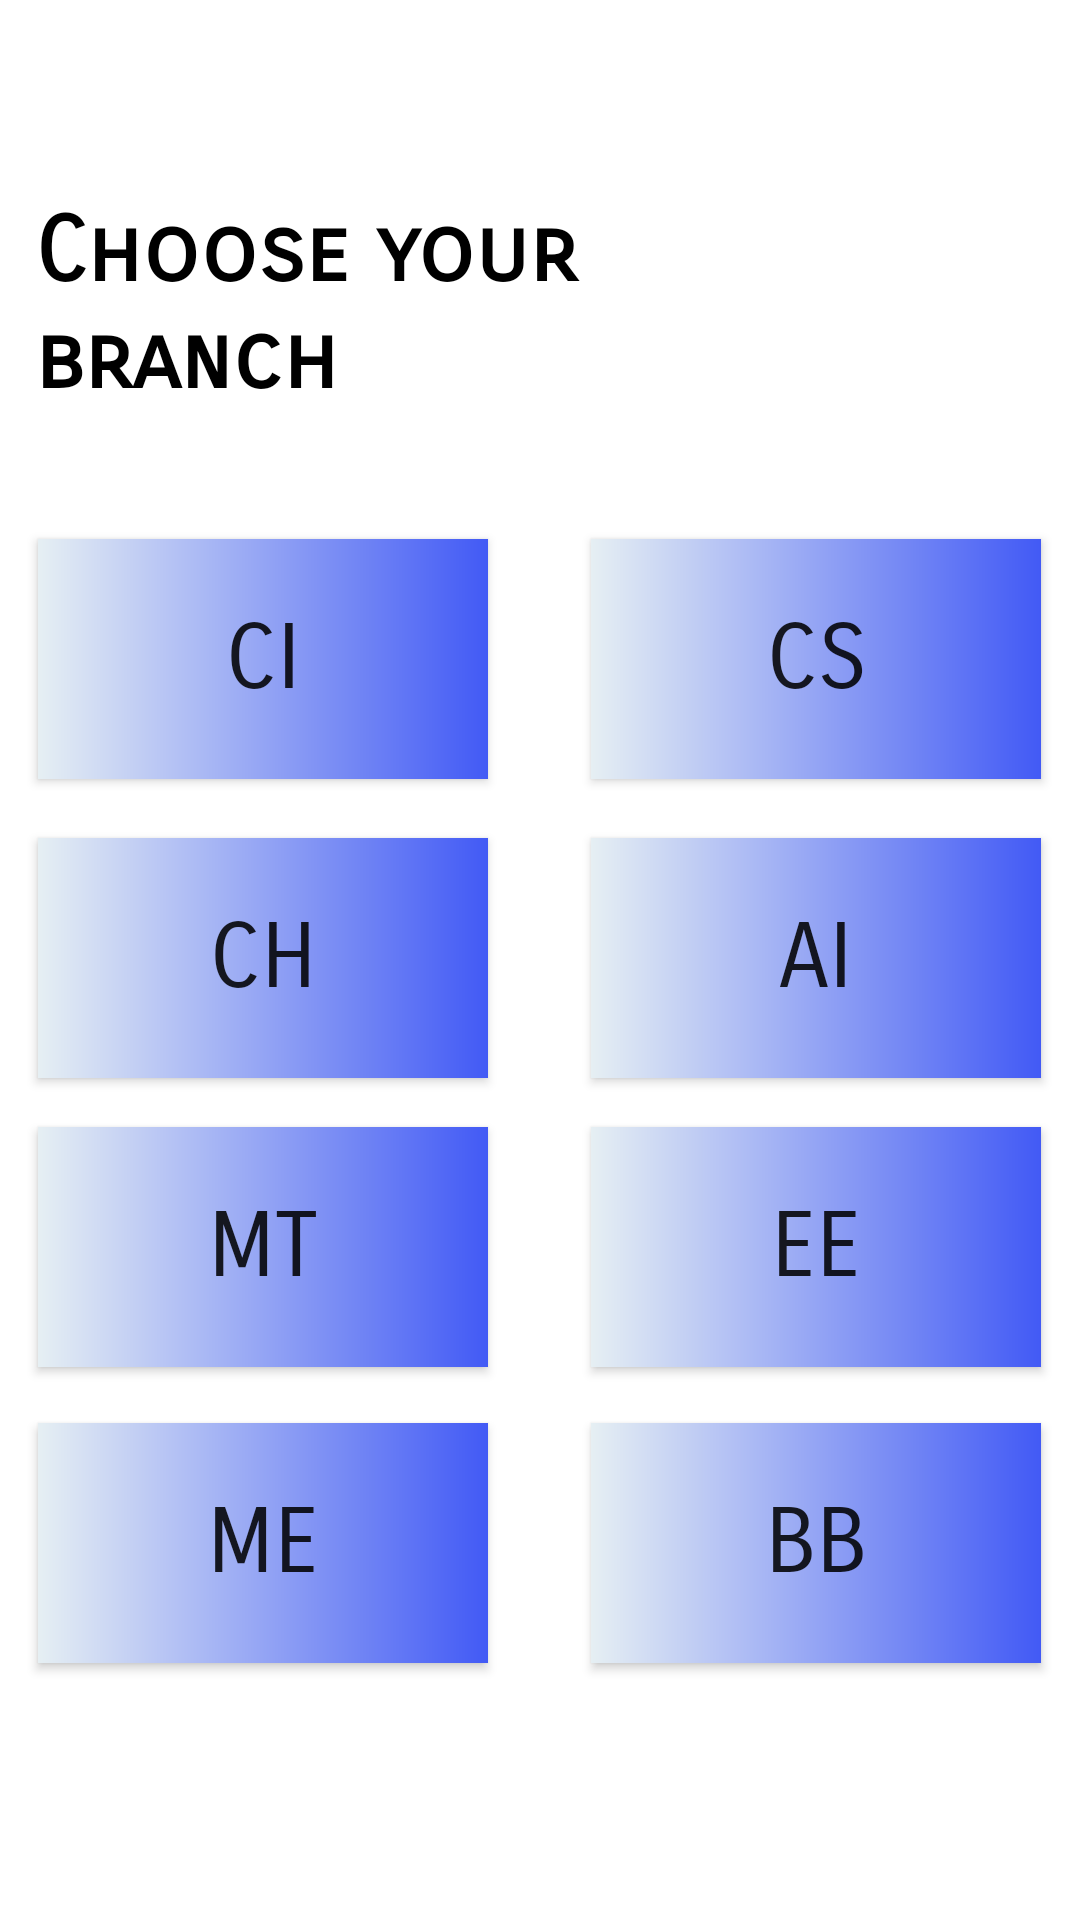

Reconstruct the res/layout file that produces this screen, plus the resources it refers to.
<!-- AndroidManifest.xml: application theme Theme.RemorgNew -->
<!-- res/layout/activity_organiserinside.xml -->
<?xml version="1.0" encoding="utf-8"?>
<androidx.constraintlayout.widget.ConstraintLayout xmlns:android="http://schemas.android.com/apk/res/android"
    xmlns:app="http://schemas.android.com/apk/res-auto"
    xmlns:tools="http://schemas.android.com/tools"
    android:layout_width="match_parent"
    android:layout_height="match_parent"
    android:background="@drawable/login_bk"
    tools:context=".OrganiserinsideActivity">


    <androidx.appcompat.widget.AppCompatButton
        android:id="@+id/button"
        android:layout_width="150dp"
        android:layout_height="80dp"
        android:text="CI"
        android:textSize="30dp"
        android:elevation="30dp"
        android:fontFamily="sans-serif-smallcaps"
        android:background="@drawable/custom_button2"
        app:layout_constraintBottom_toBottomOf="parent"
        app:layout_constraintEnd_toEndOf="parent"
        app:layout_constraintHorizontal_bias="0.061"
        app:layout_constraintStart_toStartOf="parent"
        app:layout_constraintTop_toTopOf="parent"
        app:layout_constraintVertical_bias="0.321" />

    <androidx.appcompat.widget.AppCompatButton
        android:id="@+id/button3"
        android:layout_width="150dp"
        android:layout_height="80dp"
        android:text="CH"
        android:textSize="30dp"
        android:fontFamily="sans-serif-smallcaps"
        android:background="@drawable/custom_button2"
        app:layout_constraintBottom_toBottomOf="parent"
        app:layout_constraintEnd_toEndOf="parent"
        app:layout_constraintHorizontal_bias="0.061"
        app:layout_constraintStart_toStartOf="parent"
        app:layout_constraintTop_toTopOf="parent"
        app:layout_constraintVertical_bias="0.499" />

    <androidx.appcompat.widget.AppCompatButton
        android:id="@+id/button5"
        android:layout_width="150dp"
        android:layout_height="80dp"
        android:text="CS"
        android:textSize="30dp"
        android:elevation="30dp"
        android:fontFamily="sans-serif-smallcaps"
        android:background="@drawable/custom_button2"
        app:layout_constraintBottom_toBottomOf="parent"
        app:layout_constraintEnd_toEndOf="parent"
        app:layout_constraintHorizontal_bias="0.938"
        app:layout_constraintStart_toStartOf="parent"
        app:layout_constraintTop_toTopOf="parent"
        app:layout_constraintVertical_bias="0.321" />

    <androidx.appcompat.widget.AppCompatButton
        android:id="@+id/button6"
        android:layout_width="150dp"
        android:layout_height="80dp"
        android:text="AI"
        android:textSize="30dp"
        android:fontFamily="sans-serif-smallcaps"
        android:background="@drawable/custom_button2"
        app:layout_constraintBottom_toBottomOf="parent"
        app:layout_constraintEnd_toEndOf="parent"
        app:layout_constraintHorizontal_bias="0.938"
        app:layout_constraintStart_toStartOf="parent"
        app:layout_constraintTop_toTopOf="parent"
        app:layout_constraintVertical_bias="0.499" />

    <androidx.appcompat.widget.AppCompatButton
        android:id="@+id/button7"
        android:layout_width="150dp"
        android:layout_height="80dp"
        android:text="MT"
        android:textSize="30dp"
        android:elevation="30dp"
        android:fontFamily="sans-serif-smallcaps"
        android:background="@drawable/custom_button2"
        app:layout_constraintBottom_toBottomOf="parent"
        app:layout_constraintEnd_toEndOf="parent"
        app:layout_constraintHorizontal_bias="0.061"
        app:layout_constraintStart_toStartOf="parent"
        app:layout_constraintTop_toTopOf="parent"
        app:layout_constraintVertical_bias="0.671" />

    <androidx.appcompat.widget.AppCompatButton
        android:id="@+id/button8"
        android:layout_width="150dp"
        android:layout_height="80dp"
        android:text="EE"
        android:textSize="30dp"
        android:elevation="30dp"
        android:fontFamily="sans-serif-smallcaps"
        android:background="@drawable/custom_button2"
        app:layout_constraintBottom_toBottomOf="parent"
        app:layout_constraintEnd_toEndOf="parent"
        app:layout_constraintHorizontal_bias="0.938"
        app:layout_constraintStart_toStartOf="parent"
        app:layout_constraintTop_toTopOf="parent"
        app:layout_constraintVertical_bias="0.671" />

    <androidx.appcompat.widget.AppCompatButton
        android:id="@+id/button9"
        android:layout_width="150dp"
        android:layout_height="80dp"
        android:text="ME"
        android:textSize="30dp"
        android:elevation="30dp"
        android:fontFamily="sans-serif-smallcaps"
        android:background="@drawable/custom_button2"
        app:layout_constraintBottom_toBottomOf="parent"
        app:layout_constraintEnd_toEndOf="parent"
        app:layout_constraintHorizontal_bias="0.061"
        app:layout_constraintStart_toStartOf="parent"
        app:layout_constraintTop_toTopOf="parent"
        app:layout_constraintVertical_bias="0.847" />

    <androidx.appcompat.widget.AppCompatButton
        android:id="@+id/button10"
        android:layout_width="150dp"
        android:layout_height="80dp"
        android:text="BB"
        android:textSize="30dp"
        android:fontFamily="sans-serif-smallcaps"
        android:background="@drawable/custom_button2"
        app:layout_constraintBottom_toBottomOf="parent"
        app:layout_constraintEnd_toEndOf="parent"
        app:layout_constraintHorizontal_bias="0.938"
        app:layout_constraintStart_toStartOf="parent"
        app:layout_constraintTop_toTopOf="parent"
        app:layout_constraintVertical_bias="0.847" />

    <TextView
        android:id="@+id/textView"
        android:layout_width="222dp"
        android:layout_height="75dp"
        android:text="Choose your branch"
        android:fontFamily="sans-serif-smallcaps"
        android:textColor="#000"
        android:textColorHighlight="#AFA121"
        android:textSize="30dp"
        android:textStyle="bold"
        app:layout_constraintBottom_toBottomOf="parent"
        app:layout_constraintEnd_toEndOf="parent"
        app:layout_constraintHorizontal_bias="0.084"
        app:layout_constraintStart_toStartOf="parent"
        app:layout_constraintTop_toTopOf="parent"
        app:layout_constraintVertical_bias="0.117" />

</androidx.constraintlayout.widget.ConstraintLayout>
<!-- resources referenced by this layout -->
<resources>
  <!-- drawable custom_button2 (drawable) -->
  <?xml version="1.0" encoding="utf-8"?>
  <shape xmlns:android="http://schemas.android.com/apk/res/android" android:shape="rectangle">
      <gradient android:startColor="#E6EFF3" android:endColor="#425AF5" android:type="linear"/>
  </shape>
  <style name="Theme.RemorgNew" parent="Theme.MaterialComponents.DayNight.DarkActionBar">
          
          <item name="colorPrimary">@color/purple_500</item>
          <item name="colorPrimaryVariant">@color/purple_700</item>
          <item name="colorOnPrimary">@color/white</item>
          
          <item name="colorSecondary">@color/teal_200</item>
          <item name="colorSecondaryVariant">@color/teal_700</item>
          <item name="colorOnSecondary">@color/black</item>
          
          <item name="android:statusBarColor" tools:targetApi="l">?attr/colorPrimaryVariant</item>
          
      </style>
  <color name="purple_500">#FF6200EE</color>
  <color name="purple_700">#FF3700B3</color>
  <color name="white">#FFFFFFFF</color>
  <color name="teal_200">#FF03DAC5</color>
  <color name="teal_700">#FF018786</color>
  <color name="black">#FF000000</color>
</resources>
